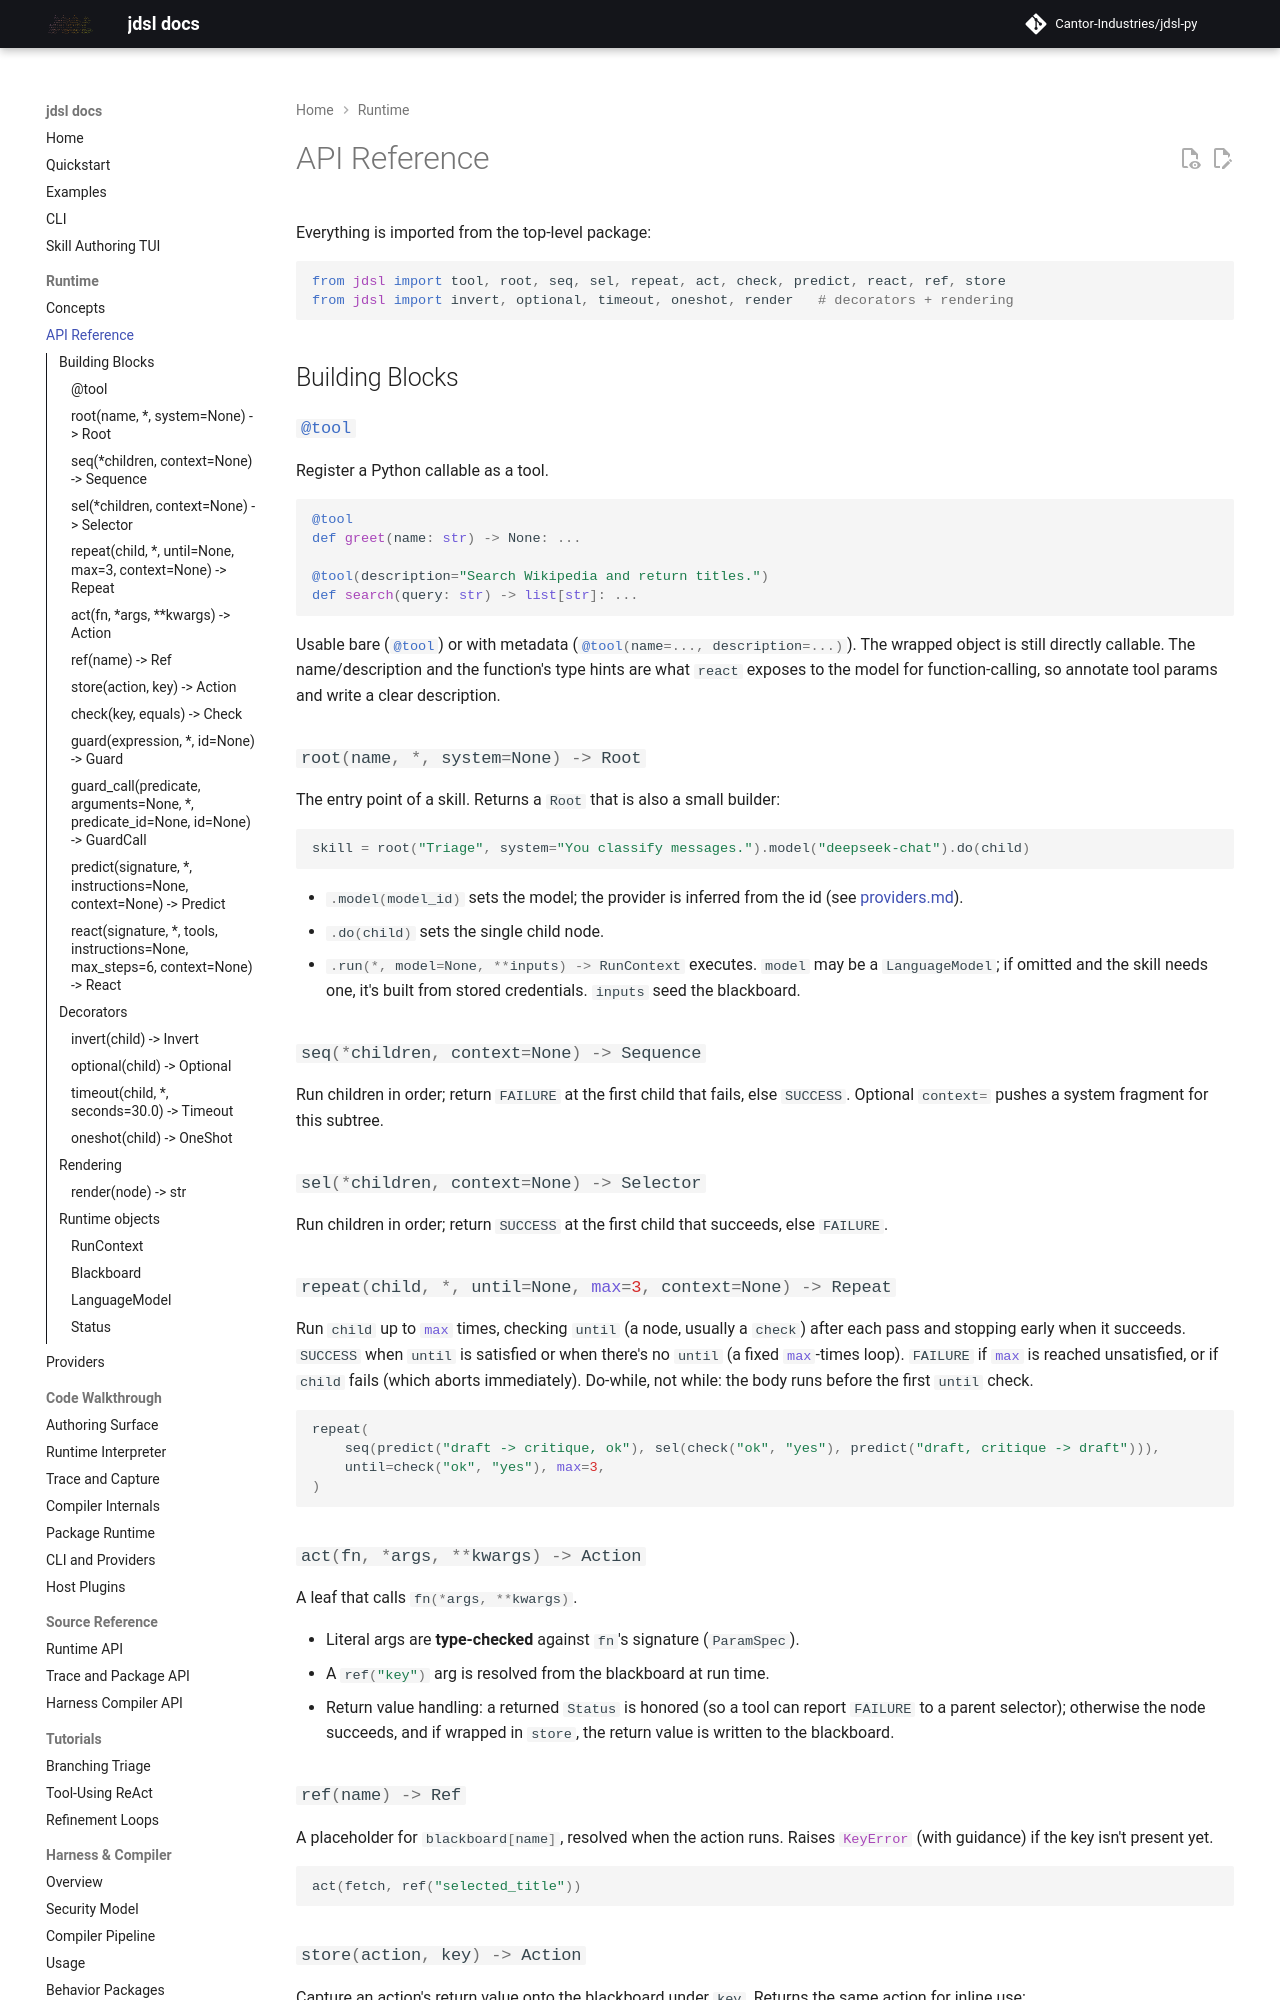

repository: Cantor-Industries/jdsl-py · page: api/index.html · generator: mkdocs

# API Reference

Everything is imported from the top-level package:

```python
from jdsl import tool, root, seq, sel, repeat, act, check, predict, react, ref, store
from jdsl import invert, optional, timeout, oneshot, render   # decorators + rendering
```

## Building Blocks

### `@tool`

Register a Python callable as a tool.

```python
@tool
def greet(name: str) -> None: ...

@tool(description="Search Wikipedia and return titles.")
def search(query: str) -> list[str]: ...
```

Usable bare (`@tool`) or with metadata (`@tool(name=..., description=...)`). The
wrapped object is still directly callable. The name/description and the function's
type hints are what [`react`](#react) exposes to the model for function-calling,
so annotate tool params and write a clear description.

### `root(name, *, system=None) -> Root`

The entry point of a skill. Returns a `Root` that is also a small builder:

```python
skill = root("Triage", system="You classify messages.").model("deepseek-chat").do(child)
```

- `.model(model_id)` sets the model; the provider is inferred from the id
  (see [providers.md](providers.md)).
- `.do(child)` sets the single child node.
- `.run(*, model=None, **inputs) -> RunContext` executes. `model` may be a
  `LanguageModel`; if omitted and the skill needs one, it's built from stored
  credentials. `inputs` seed the blackboard.

### `seq(*children, context=None) -> Sequence`

Run children in order; return `FAILURE` at the first child that fails, else
`SUCCESS`. Optional `context=` pushes a system fragment for this subtree.

### `sel(*children, context=None) -> Selector`

Run children in order; return `SUCCESS` at the first child that succeeds, else
`FAILURE`.

### `repeat(child, *, until=None, max=3, context=None) -> Repeat`

Run `child` up to `max` times, checking `until` (a node, usually a `check`) after
each pass and stopping early when it succeeds. `SUCCESS` when `until` is satisfied
or when there's no `until` (a fixed `max`-times loop). `FAILURE` if `max` is
reached unsatisfied, or if `child` fails (which aborts immediately). Do-while, not
while: the body runs before the first `until` check.

```python
repeat(
    seq(predict("draft -> critique, ok"), sel(check("ok", "yes"), predict("draft, critique -> draft"))),
    until=check("ok", "yes"), max=3,
)
```

### `act(fn, *args, **kwargs) -> Action`

A leaf that calls `fn(*args, **kwargs)`.

- Literal args are **type-checked** against `fn`'s signature (`ParamSpec`).
- A `ref("key")` arg is resolved from the blackboard at run time.
- Return value handling: a returned `Status` is honored (so a tool can report
  `FAILURE` to a parent selector); otherwise the node succeeds, and if wrapped
  in `store`, the return value is written to the blackboard.

### `ref(name) -> Ref`

A placeholder for `blackboard[name]`, resolved when the action runs. Raises
`KeyError` (with guidance) if the key isn't present yet.

```python
act(fetch, ref("selected_title"))
```

### `store(action, key) -> Action`

Capture an action's return value onto the blackboard under `key`. Returns the
same action for inline use:

```python
store(act(search, ref("query")), "titles")
```
